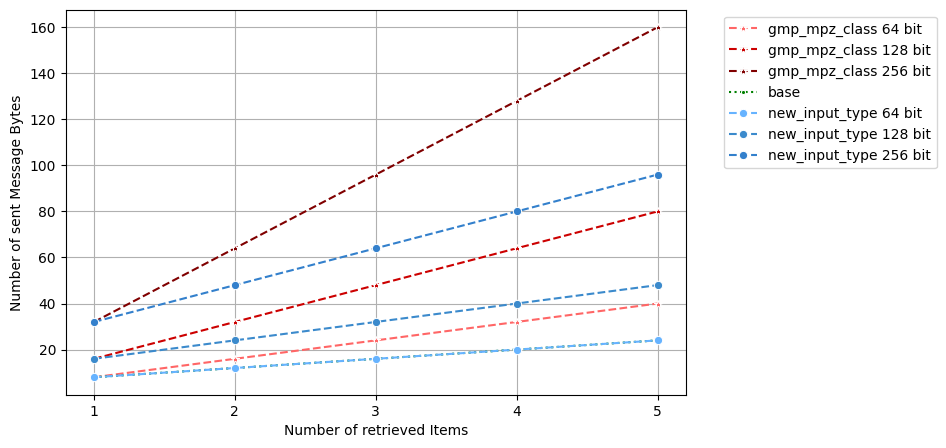
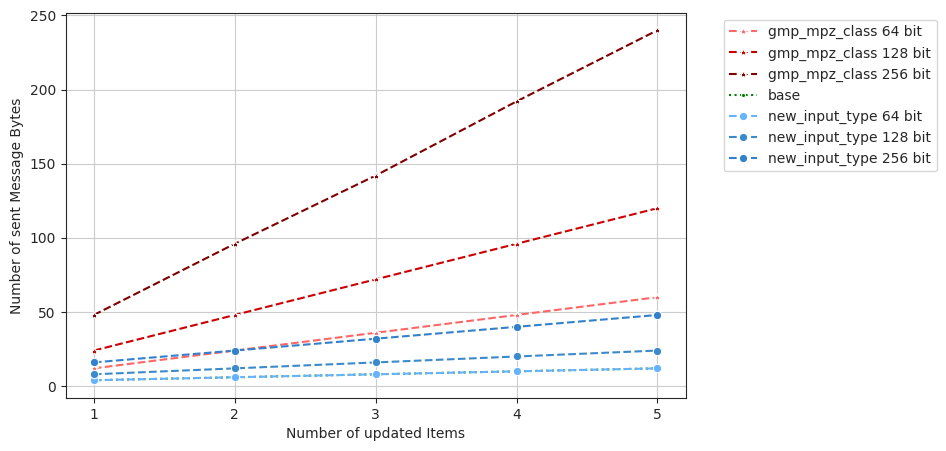

Python code for these plots, in order:
import pandas as pd
import seaborn as sns
import matplotlib.pyplot as plt

x1 = 1
x2 = 2
x3 = 3
x4 = 4
x5 = 5 

# Number of message bytes sent for increasing number of retrieved / updated items
# bandwidth (100mbit) and latency (1ms) are constant;
# 50 RDPF-Triples have been generated

##### READ #####

df_base = pd.DataFrame({
    "x": [x1,x2,x3,x4,x5],
    "y": [8, 12, 16, 20, 24],
    "Approach": "base"
})

df_mpz_64 = pd.DataFrame({
    "x": [x1,x2,x3,x4,x5],
    "y": [8,16,24,32,40],
    "Approach": "gmp_mpz_class 64 bit"
})

df_mpz_128 = pd.DataFrame({
    "x": [x1,x2,x3,x4,x5],
    "y": [16,32,48,64,80],
    "Approach": "gmp_mpz_class 128 bit"
})

df_mpz_256 = pd.DataFrame({
    "x": [x1,x2,x3,x4,x5],
    "y": [32,64,96,128,160],
    "Approach": "gmp_mpz_class 256 bit"
})

df_nit_64 = pd.DataFrame({
    "x": [x1,x2,x3,x4,x5],
    "y": [8, 12, 16, 20, 24],
    "Approach": "new_input_type 64 bit"
})

df_nit_128 = pd.DataFrame({
    "x": [x1,x2,x3,x4,x5],
    "y": [16,24,32,40,48],
    "Approach": "new_input_type 128 bit"
})

df_nit_256 = pd.DataFrame({
    "x": [x1,x2,x3,x4,x5],
    "y": [32,48,64,80,96],
    "Approach": "new_input_type 256 bit"
})


plt.figure(figsize=(8,5))

sns.lineplot(data=df_mpz_64, x="x", y="y", hue="Approach", marker="*", linestyle="dashed", palette=["#ff6666"])
sns.lineplot(data=df_mpz_128, x="x", y="y", hue="Approach", marker="*", linestyle="dashed", palette=["#cc0000"])
sns.lineplot(data=df_mpz_256, x="x", y="y", hue="Approach", marker="*", linestyle="dashed", palette=["#800000"])

sns.lineplot(data=df_base, x="x", y="y", hue="Approach", marker=".", linestyle="dotted", palette=["Green"])

sns.lineplot(data=df_nit_64, x="x", y="y", hue="Approach", marker="o", linestyle="dashed", palette=["#66b3ff"])
sns.lineplot(data=df_nit_128, x="x", y="y", hue="Approach", marker="o", linestyle="dashed", palette=["#3b8acc"])
sns.lineplot(data=df_nit_256, x="x", y="y", hue="Approach", marker="o", linestyle="dashed", palette=["#3380cc"])

plt.legend(bbox_to_anchor=(1.05, 1), loc='upper left')
sns.set_style("ticks")
plt.grid(axis="y")
plt.grid(axis="x")
plt.xticks([x1, x2, x3, x4, x5])
plt.xlabel("Number of retrieved Items")
plt.ylabel("Number of sent Message Bytes")
plt.savefig("message_bytes_read_online.png", bbox_inches="tight")

##### UPDATE #####

df_base = pd.DataFrame({
    "x": [x1,x2,x3,x4,x5],
    "y": [4,6,8,10,12],
    "Approach": "base"
})

df_mpz_64 = pd.DataFrame({
    "x": [x1,x2,x3,x4,x5],
    "y": [12,24,36,48,60],
    "Approach": "gmp_mpz_class 64 bit"
})

df_mpz_128 = pd.DataFrame({
    "x": [x1,x2,x3,x4,x5],
    "y": [24,48,72,96,120],
    "Approach": "gmp_mpz_class 128 bit"
})

df_mpz_256 = pd.DataFrame({
    "x": [x1,x2,x3,x4,x5],
    "y": [48,96,142,192,240],
    "Approach": "gmp_mpz_class 256 bit"
})

df_nit_64 = pd.DataFrame({
    "x": [x1,x2,x3,x4,x5],
    "y": [4,6,8,10,12],
    "Approach": "new_input_type 64 bit"
})

df_nit_128 = pd.DataFrame({
    "x": [x1,x2,x3,x4,x5],
    "y": [8,12,16,20,24],
    "Approach": "new_input_type 128 bit"
})

df_nit_256 = pd.DataFrame({
    "x": [x1,x2,x3,x4,x5],
    "y": [16,24,32,40,48],
    "Approach": "new_input_type 256 bit"
})

plt.figure(figsize=(8,5))

sns.lineplot(data=df_mpz_64, x="x", y="y", hue="Approach", marker="*", linestyle="dashed", palette=["#ff6666"])
sns.lineplot(data=df_mpz_128, x="x", y="y", hue="Approach", marker="*", linestyle="dashed", palette=["#cc0000"])
sns.lineplot(data=df_mpz_256, x="x", y="y", hue="Approach", marker="*", linestyle="dashed", palette=["#800000"])

sns.lineplot(data=df_base, x="x", y="y", hue="Approach", marker=".", linestyle="dotted", palette=["Green"])

sns.lineplot(data=df_nit_64, x="x", y="y", hue="Approach", marker="o", linestyle="dashed", palette=["#66b3ff"])
sns.lineplot(data=df_nit_128, x="x", y="y", hue="Approach", marker="o", linestyle="dashed", palette=["#3b8acc"])
sns.lineplot(data=df_nit_256, x="x", y="y", hue="Approach", marker="o", linestyle="dashed", palette=["#3380cc"])

plt.legend(bbox_to_anchor=(1.05, 1), loc='upper left')
sns.set_style("ticks")
plt.grid(axis="y")
plt.grid(axis="x")
plt.xticks([x1, x2, x3, x4, x5])
plt.xlabel("Number of updated Items")
plt.ylabel("Number of sent Message Bytes")
plt.savefig("message_bytes_update_online.png", bbox_inches="tight")
